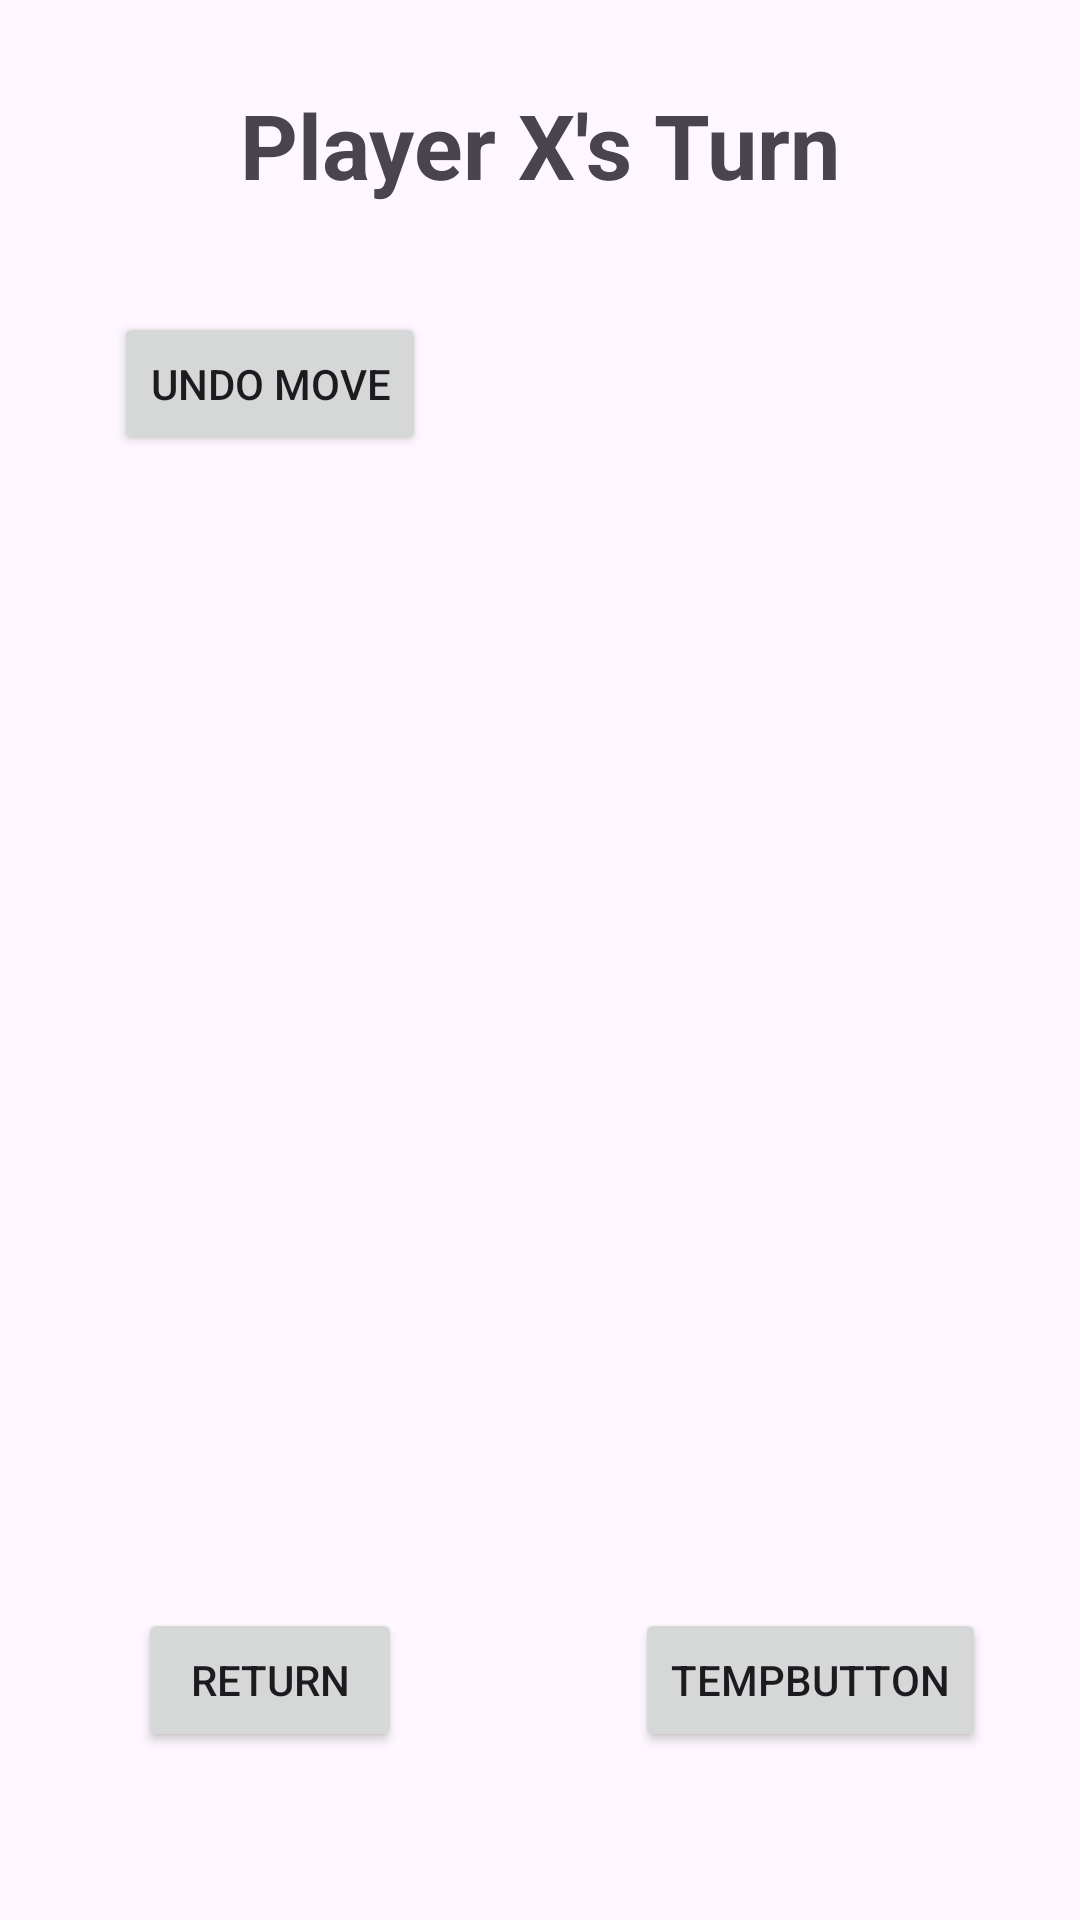

Layout XML and referenced resources for this Android screen:
<!-- AndroidManifest.xml: application theme Theme.MADTicTacToe -->
<!-- res/layout/fragment_game_board.xml -->
<?xml version="1.0" encoding="utf-8"?>
<androidx.constraintlayout.widget.ConstraintLayout xmlns:android="http://schemas.android.com/apk/res/android"
    xmlns:tools="http://schemas.android.com/tools"
    xmlns:app="http://schemas.android.com/apk/res-auto"
    android:id="@+id/frameLayout2"
    android:layout_width="match_parent"
    android:layout_height="match_parent"
    tools:context=".GameBoardFrag">

    <androidx.constraintlayout.widget.ConstraintLayout
        android:layout_width="match_parent"
        android:layout_height="match_parent"
        app:layout_constraintStart_toStartOf="parent"
        app:layout_constraintEnd_toEndOf="parent"
        app:layout_constraintTop_toTopOf="parent"
        app:layout_constraintBottom_toBottomOf="parent">

        <androidx.constraintlayout.widget.Guideline
            android:id="@+id/VertGuide50"
            android:layout_width="wrap_content"
            android:layout_height="wrap_content"
            android:orientation="vertical"
            app:layout_constraintGuide_percent="0.5"/>
        <androidx.constraintlayout.widget.Guideline
            android:id="@+id/HorizGuide75"
            android:layout_width="wrap_content"
            android:layout_height="wrap_content"
            android:orientation="horizontal"
            app:layout_constraintGuide_percent="0.75"/>

        <Button
            android:id="@+id/returnToMenuButton"
            android:layout_width="wrap_content"
            android:layout_height="wrap_content"
            android:text="Return"
            app:layout_constraintBottom_toBottomOf="parent"
            app:layout_constraintEnd_toStartOf="@id/VertGuide50"
            app:layout_constraintStart_toStartOf="parent"
            app:layout_constraintTop_toTopOf="@+id/HorizGuide75"/>

        <Button
            android:id="@+id/tempButton"
            android:layout_width="wrap_content"
            android:layout_height="wrap_content"
            android:text="tempButton"
            app:layout_constraintBottom_toBottomOf="parent"
            app:layout_constraintEnd_toEndOf="parent"
            app:layout_constraintStart_toEndOf="@id/VertGuide50"
            app:layout_constraintTop_toTopOf="@id/HorizGuide75"/>

        <androidx.constraintlayout.widget.Guideline
            android:id="@+id/HorizGuide25"
            android:layout_width="wrap_content"
            android:layout_height="wrap_content"
            android:orientation="horizontal"
            app:layout_constraintGuide_percent="0.25"/>

        <androidx.constraintlayout.widget.Guideline
            android:id="@+id/horizGuide15"
            android:layout_width="wrap_content"
            android:layout_height="wrap_content"
            android:orientation="horizontal"
            app:layout_constraintGuide_percent="0.15" />

        <Button
            android:id="@+id/Undo"
            android:layout_width="wrap_content"
            android:layout_height="wrap_content"
            android:text="Undo Move"
            app:layout_constraintBottom_toTopOf="@+id/HorizGuide25"
            app:layout_constraintEnd_toStartOf="@+id/VertGuide50"
            app:layout_constraintStart_toStartOf="parent"
            app:layout_constraintTop_toTopOf="@+id/horizGuide15" />

        <TextView
            android:id="@+id/Status"
            android:layout_width="wrap_content"
            android:layout_height="wrap_content"
            android:text="Player X's Turn"
            android:textSize="30sp"
            android:textStyle="bold"
            app:layout_constraintBottom_toTopOf="@+id/horizGuide15"
            app:layout_constraintEnd_toEndOf="parent"
            app:layout_constraintStart_toStartOf="parent"
            app:layout_constraintTop_toTopOf="parent" />

    </androidx.constraintlayout.widget.ConstraintLayout>

    <androidx.constraintlayout.widget.ConstraintLayout
        android:layout_width="wrap_content"
        android:layout_height="wrap_content"
        app:layout_constraintStart_toStartOf="parent"
        app:layout_constraintEnd_toEndOf="parent"
        app:layout_constraintTop_toTopOf="parent"
        app:layout_constraintBottom_toBottomOf="parent">

        <androidx.constraintlayout.widget.Guideline
            android:id="@+id/VertGridLine33"
            android:layout_width="wrap_content"
            android:layout_height="wrap_content"
            android:orientation="vertical"
            app:layout_constraintGuide_percent="0.35" />

        <androidx.constraintlayout.widget.Guideline
            android:id="@+id/VertGridLine66"
            android:layout_width="wrap_content"
            android:layout_height="wrap_content"
            android:orientation="vertical"
            app:layout_constraintGuide_begin="220dp" />

        <androidx.constraintlayout.widget.Guideline
            android:id="@+id/HorizGridLine33"
            android:layout_width="wrap_content"
            android:layout_height="wrap_content"
            android:orientation="horizontal"
            app:layout_constraintGuide_percent="0.34" />
      
        <androidx.constraintlayout.widget.Guideline
            android:id="@+id/HorizGridLine66"
            android:layout_width="wrap_content"
            android:layout_height="wrap_content"
            android:orientation="horizontal"
            app:layout_constraintGuide_percent="0.65" />
        <ImageView
            android:id="@+id/grid3x3"
            android:layout_width="wrap_content"
            android:layout_height="wrap_content"
            android:contentDescription="Start"
            app:layout_constraintBottom_toBottomOf="parent"
            app:layout_constraintEnd_toEndOf="parent"
            app:layout_constraintHorizontal_bias="0.492"
            app:layout_constraintStart_toStartOf="parent"
            app:layout_constraintTop_toTopOf="parent"
            app:layout_constraintVertical_bias="0.46"
            app:srcCompat="@drawable/grid3x3" />
        <ImageView
            android:id="@+id/topLeft"
            android:layout_width="wrap_content"
            android:layout_height="wrap_content"
            app:layout_constraintStart_toStartOf="parent"
            app:layout_constraintEnd_toEndOf="@id/VertGridLine33"
            app:layout_constraintTop_toTopOf="parent"
            app:layout_constraintBottom_toBottomOf="@id/HorizGridLine33"
            app:srcCompat="@drawable/transparent"/>
        <ImageView
            android:id="@+id/topCentre"
            android:layout_width="wrap_content"
            android:layout_height="wrap_content"
            app:layout_constraintStart_toStartOf="@id/VertGridLine33"
            app:layout_constraintEnd_toEndOf="@id/VertGridLine66"
            app:layout_constraintTop_toTopOf="parent"
            app:layout_constraintBottom_toBottomOf="@id/HorizGridLine33"
            app:srcCompat="@drawable/transparent"/>
        <ImageView
            android:id="@+id/topRight"
            android:layout_width="wrap_content"
            android:layout_height="wrap_content"
            app:layout_constraintStart_toStartOf="@id/VertGridLine66"
            app:layout_constraintEnd_toEndOf="parent"
            app:layout_constraintTop_toTopOf="parent"
            app:layout_constraintBottom_toBottomOf="@id/HorizGridLine33"
            app:srcCompat="@drawable/transparent"/>
        <ImageView
            android:id="@+id/midLeft"
            android:layout_width="wrap_content"
            android:layout_height="wrap_content"
            app:layout_constraintStart_toStartOf="parent"
            app:layout_constraintEnd_toEndOf="@id/VertGridLine33"
            app:layout_constraintTop_toTopOf="@id/HorizGridLine33"
            app:layout_constraintBottom_toBottomOf="@id/HorizGridLine66"
            app:srcCompat="@drawable/transparent"/>
        <ImageView
            android:id="@+id/midCentre"
            android:layout_width="wrap_content"
            android:layout_height="wrap_content"
            app:layout_constraintStart_toStartOf="@id/VertGridLine33"
            app:layout_constraintEnd_toEndOf="@id/VertGridLine66"
            app:layout_constraintTop_toTopOf="@id/HorizGridLine33"
            app:layout_constraintBottom_toBottomOf="@id/HorizGridLine66"
            app:srcCompat="@drawable/transparent"/>
        <ImageView
            android:id="@+id/midRight"
            android:layout_width="wrap_content"
            android:layout_height="wrap_content"
            app:layout_constraintStart_toStartOf="@id/VertGridLine66"
            app:layout_constraintEnd_toEndOf="parent"
            app:layout_constraintTop_toTopOf="@id/HorizGridLine33"
            app:layout_constraintBottom_toBottomOf="@id/HorizGridLine66"
            app:srcCompat="@drawable/transparent"/>
        <ImageView
            android:id="@+id/botLeft"
            android:layout_width="wrap_content"
            android:layout_height="wrap_content"
            app:layout_constraintStart_toStartOf="parent"
            app:layout_constraintEnd_toEndOf="@id/VertGridLine33"
            app:layout_constraintTop_toTopOf="@id/HorizGridLine66"
            app:layout_constraintBottom_toBottomOf="parent"
            app:srcCompat="@drawable/transparent"/>
        <ImageView
            android:id="@+id/botMid"
            android:layout_width="wrap_content"
            android:layout_height="wrap_content"
            app:layout_constraintStart_toStartOf="@id/VertGridLine33"
            app:layout_constraintEnd_toEndOf="@id/VertGridLine66"
            app:layout_constraintTop_toTopOf="@id/HorizGridLine66"
            app:layout_constraintBottom_toBottomOf="parent"
            app:srcCompat="@drawable/transparent"/>
        <ImageView
            android:id="@+id/botRight"
            android:layout_width="wrap_content"
            android:layout_height="wrap_content"
            app:layout_constraintStart_toStartOf="@id/VertGridLine66"
            app:layout_constraintEnd_toEndOf="parent"
            app:layout_constraintTop_toTopOf="@id/HorizGridLine66"
            app:layout_constraintBottom_toBottomOf="parent"
            app:srcCompat="@drawable/transparent"/>




    </androidx.constraintlayout.widget.ConstraintLayout>


</androidx.constraintlayout.widget.ConstraintLayout>
<!-- resources referenced by this layout -->
<resources>
  <!-- drawable transparent (drawable) -->
  <shape xmlns:android="http://schemas.android.com/apk/res/android">
      <solid android:color="@android:color/transparent" />
  </shape>
  <style name="Theme.MADTicTacToe" parent="Base.Theme.MADTicTacToe" />
  <style name="Base.Theme.MADTicTacToe" parent="Theme.Material3.DayNight.NoActionBar">
          
          
      </style>
</resources>
